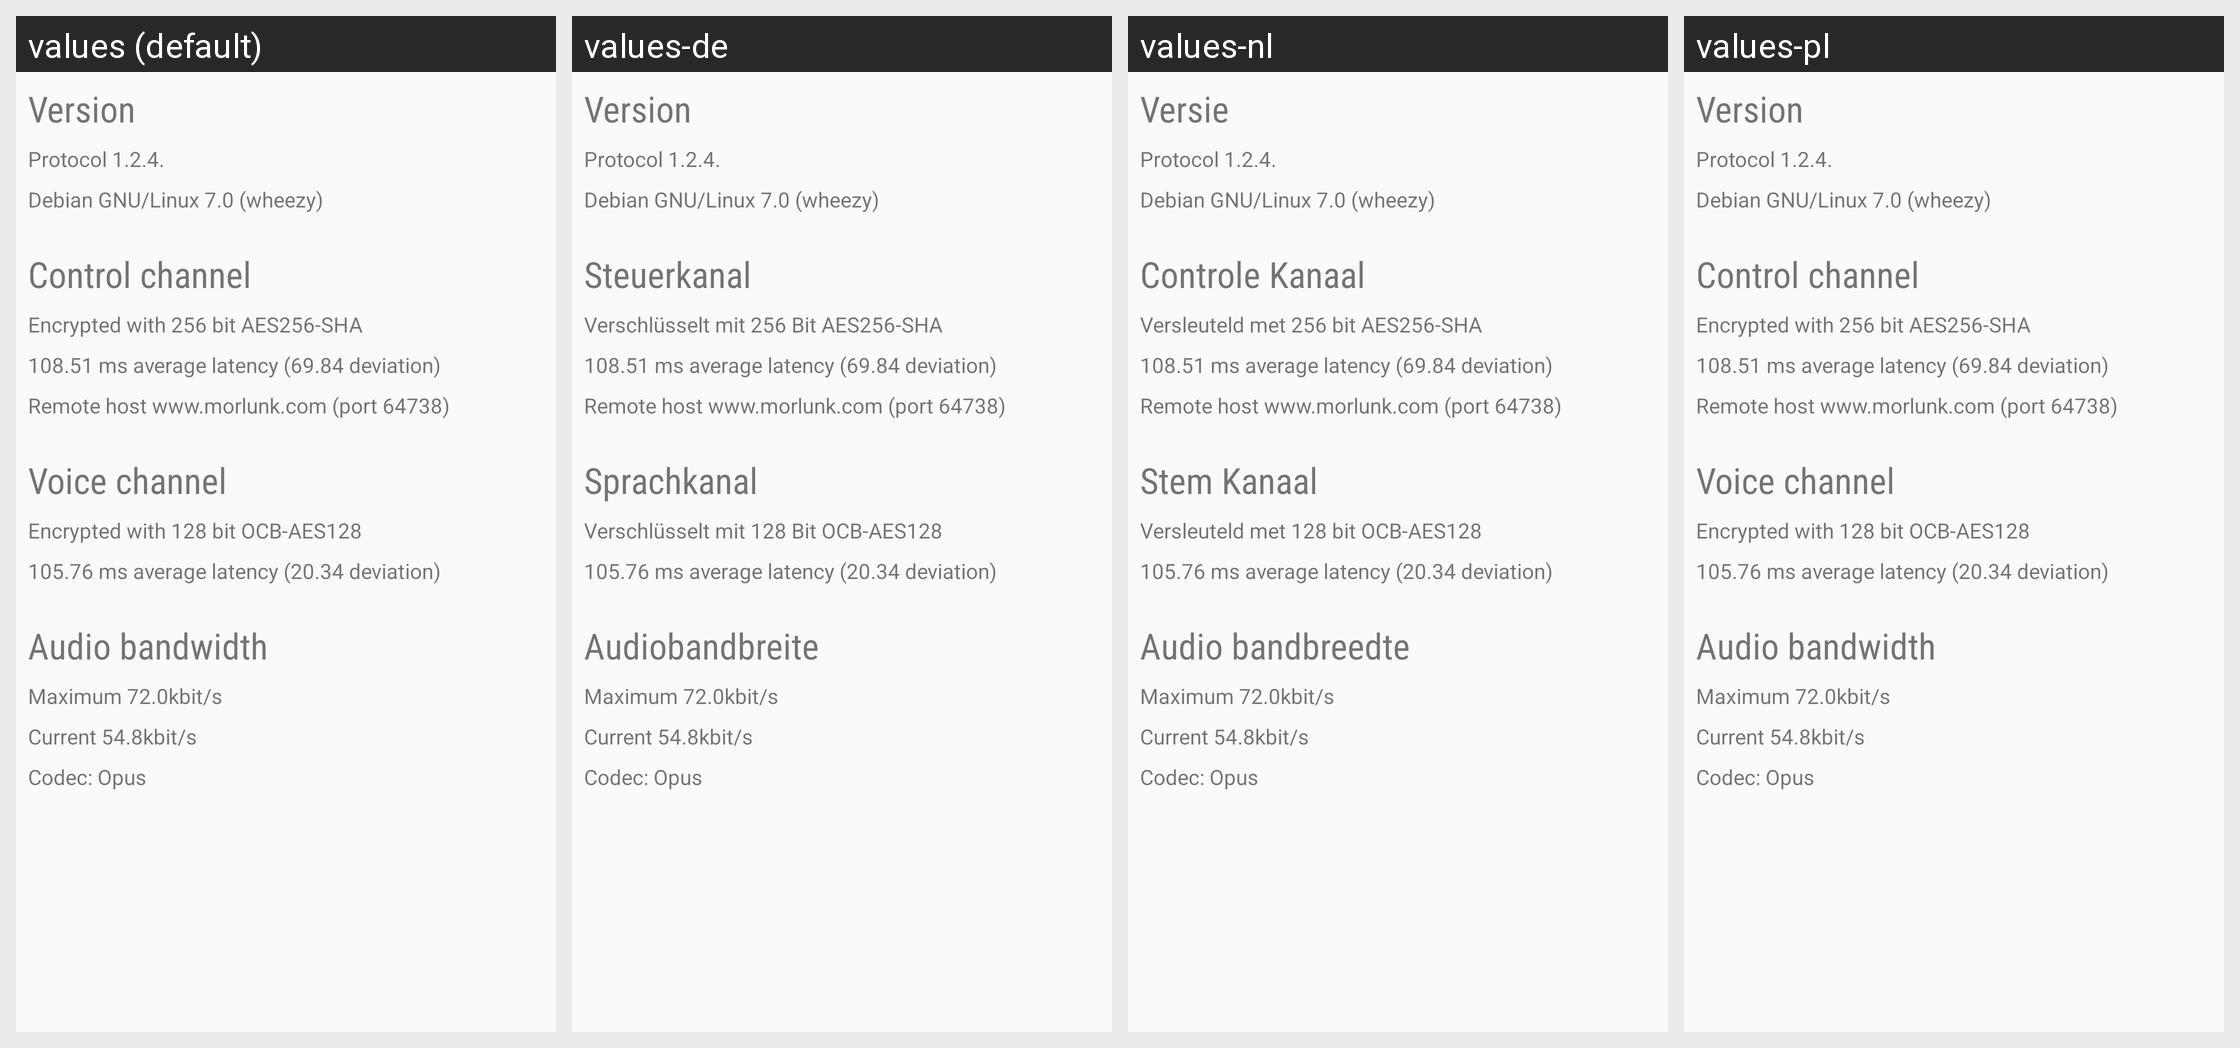

The Android screen above is rendered under several locales of the same app. Produce the string resources it draws, with the default and per-locale values.
Android screen res/layout/fragment_server_info.xml rendered under 4 locales, left to right: values (default), values-de, values-nl, values-pl. Device: Nexus 5 (rendered at 1080×1920; each locale shown at half size, 540×960, under a caption strip naming it); theme Theme.Plumble.
Other locales in the repository, not shown: values-es, values-fr, values-it, values-ja, values-ru.
Strings drawn on this screen, with the default value and each locale's value (text and hints the layout hard-codes, and strings that could not be matched under every locale, appear in the picture but are not listed):

version
  values: Version
  values-de: Version
  values-nl: Versie
  values-pl: Version  [not translated; the default value is used]

control_channel
  values: Control channel
  values-de: Steuerkanal
  values-nl: Controle Kanaal
  values-pl: Control channel  [not translated; the default value is used]

tcp_encryption_mode
  values: Encrypted with 256 bit AES256-SHA
  values-de: Verschlüsselt mit 256 Bit AES256-SHA
  values-nl: Versleuteld met 256 bit AES256-SHA
  values-pl: Encrypted with 256 bit AES256-SHA  [not translated; the default value is used]

voice_channel
  values: Voice channel
  values-de: Sprachkanal
  values-nl: Stem Kanaal
  values-pl: Voice channel  [not translated; the default value is used]

udp_encryption_mode
  values: Encrypted with 128 bit OCB-AES128
  values-de: Verschlüsselt mit 128 Bit OCB-AES128
  values-nl: Versleuteld met 128 bit OCB-AES128
  values-pl: Encrypted with 128 bit OCB-AES128  [not translated; the default value is used]

audio_bandwidth
  values: Audio bandwidth
  values-de: Audiobandbreite
  values-nl: Audio bandbreedte
  values-pl: Audio bandwidth  [not translated; the default value is used]
